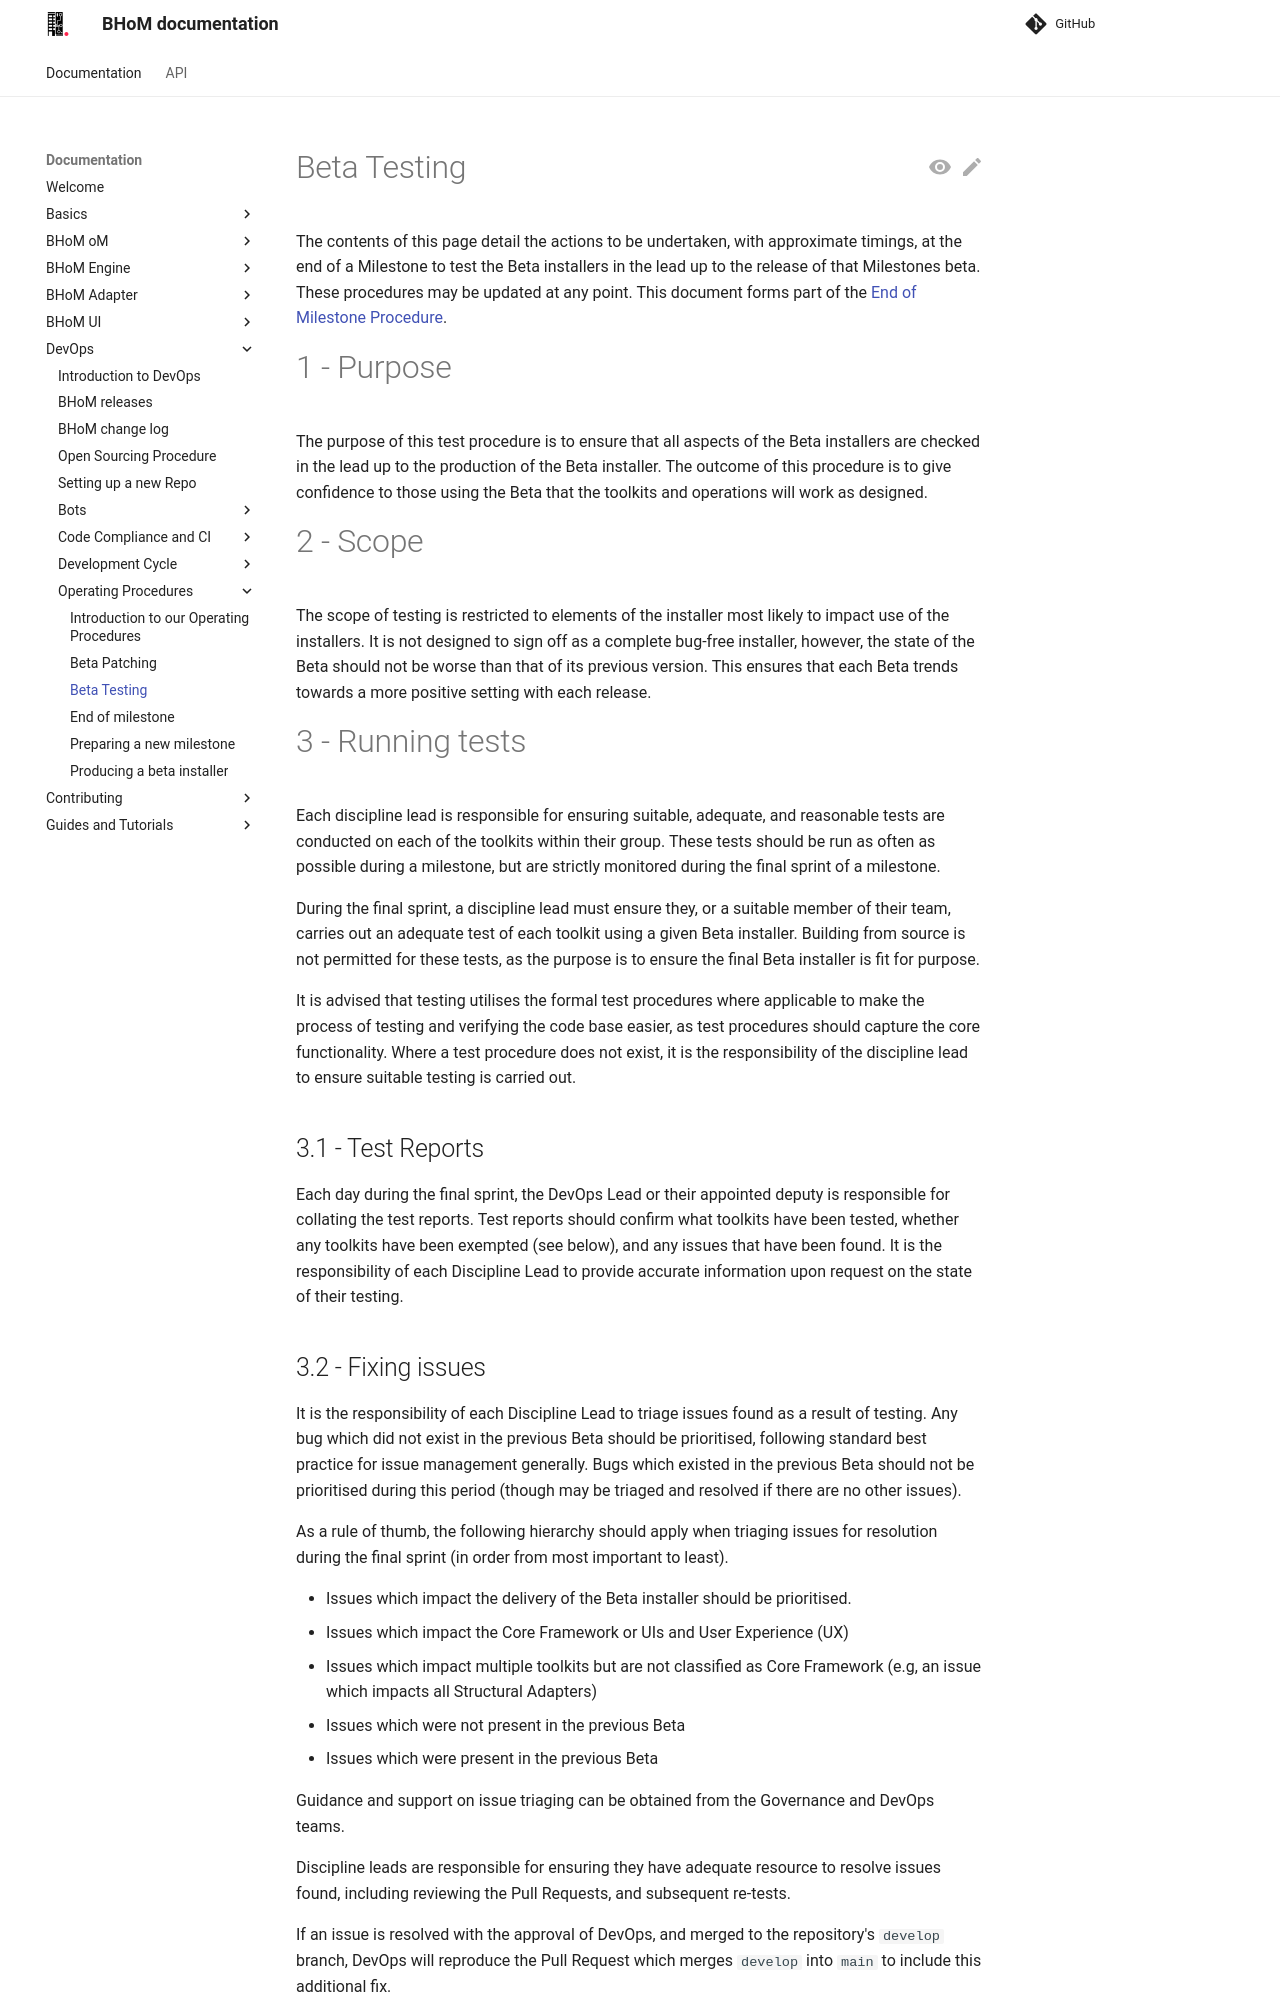

repository: BHoM/documentation · page: DevOps/Operating Procedures/Beta testing procedure/index.html · generator: mkdocs

# Beta Testing

The contents of this page detail the actions to be undertaken, with approximate timings, at the end of a Milestone to test the Beta installers in the lead up to the release of that Milestones beta. These procedures may be updated at any point. This document forms part of the [End of Milestone Procedure](https://bhom.xyz/documentation/DevOps/Operating%20Procedures/End%20of%20milestone%20procedure/).

# 1 - Purpose

The purpose of this test procedure is to ensure that all aspects of the Beta installers are checked in the lead up to the production of the Beta installer. The outcome of this procedure is to give confidence to those using the Beta that the toolkits and operations will work as designed.

# 2 - Scope

The scope of testing is restricted to elements of the installer most likely to impact use of the installers. It is not designed to sign off as a complete bug-free installer, however, the state of the Beta should not be worse than that of its previous version. This ensures that each Beta trends towards a more positive setting with each release.

# 3 - Running tests

Each discipline lead is responsible for ensuring suitable, adequate, and reasonable tests are conducted on each of the toolkits within their group. These tests should be run as often as possible during a milestone, but are strictly monitored during the final sprint of a milestone.

During the final sprint, a discipline lead must ensure they, or a suitable member of their team, carries out an adequate test of each toolkit using a given Beta installer. Building from source is not permitted for these tests, as the purpose is to ensure the final Beta installer is fit for purpose.

It is advised that testing utilises the formal test procedures where applicable to make the process of testing and verifying the code base easier, as test procedures should capture the core functionality. Where a test procedure does not exist, it is the responsibility of the discipline lead to ensure suitable testing is carried out.

## 3.1 - Test Reports

Each day during the final sprint, the DevOps Lead or their appointed deputy is responsible for collating the test reports. Test reports should confirm what toolkits have been tested, whether any toolkits have been exempted (see below), and any issues that have been found. It is the responsibility of each Discipline Lead to provide accurate information upon request on the state of their testing.

## 3.2 - Fixing issues

It is the responsibility of each Discipline Lead to triage issues found as a result of testing. Any bug which did not exist in the previous Beta should be prioritised, following standard best practice for issue management generally. Bugs which existed in the previous Beta should not be prioritised during this period (though may be triaged and resolved if there are no other issues).

As a rule of thumb, the following hierarchy should apply when triaging issues for resolution during the final sprint (in order from most important to least).

 - Issues which impact the delivery of the Beta installer should be prioritised.
 - Issues which impact the Core Framework or UIs and User Experience (UX)
 - Issues which impact multiple toolkits but are not classified as Core Framework (e.g, an issue which impacts all Structural Adapters)
 - Issues which were not present in the previous Beta
 - Issues which were present in the previous Beta

Guidance and support on issue triaging can be obtained from the Governance and DevOps teams.

Discipline leads are responsible for ensuring they have adequate resource to resolve issues found, including reviewing the Pull Requests, and subsequent re-tests.

If an issue is resolved with the approval of DevOps, and merged to the repository's `develop` branch, DevOps will reproduce the Pull Request which merges `develop` into `main` to include this additional fix.
